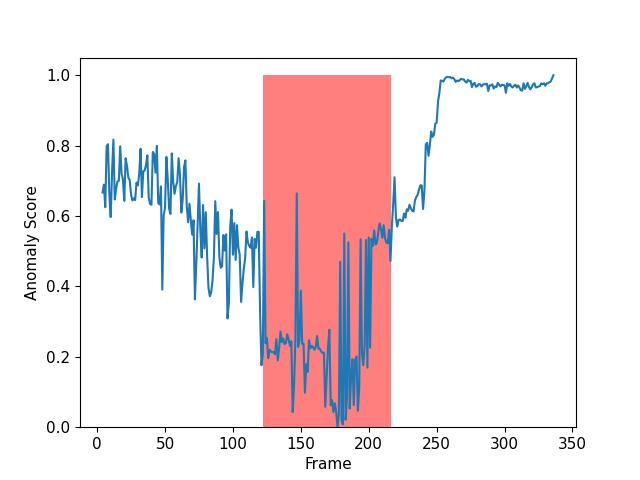

Source data for this figure (header and first rows):
, WPSNR, NWPSNR
004.jpg, 46.03, 0.667
005.jpg, 46.73, 0.689
006.jpg, 44.67, 0.625
007.jpg, 50.27, 0.798
008.jpg, 50.46, 0.804
009.jpg, 45.89, 0.663
010.jpg, 43.74, 0.597
011.jpg, 47.86, 0.724
012.jpg, 50.89, 0.817
013.jpg, 45.37, 0.647
014.jpg, 46.37, 0.678
015.jpg, 47.04, 0.698
016.jpg, 47.09, 0.7
017.jpg, 50.27, 0.798
018.jpg, 47.73, 0.72
019.jpg, 47.22, 0.704
020.jpg, 45.26, 0.643
021.jpg, 49.18, 0.764
022.jpg, 48.45, 0.742
023.jpg, 47.39, 0.709
024.jpg, 47.15, 0.702
025.jpg, 45.78, 0.66
026.jpg, 45.29, 0.644
027.jpg, 45.48, 0.65
028.jpg, 45.32, 0.645
029.jpg, 46.93, 0.695
030.jpg, 46.67, 0.687
031.jpg, 47.72, 0.719
032.jpg, 50.04, 0.791
033.jpg, 45.62, 0.654
034.jpg, 47.98, 0.727
035.jpg, 48.04, 0.729
036.jpg, 48.57, 0.745
037.jpg, 49.44, 0.772
038.jpg, 45.54, 0.652
039.jpg, 44.95, 0.634
040.jpg, 44.88, 0.632
041.jpg, 49.77, 0.782
042.jpg, 49.58, 0.776
043.jpg, 47.85, 0.723
044.jpg, 50.3, 0.799
045.jpg, 45.05, 0.637
046.jpg, 44.92, 0.633
047.jpg, 46.59, 0.684
048.jpg, 37.05, 0.391
049.jpg, 43.93, 0.603
050.jpg, 44.57, 0.622
051.jpg, 49.31, 0.768
052.jpg, 47.26, 0.705
053.jpg, 44.54, 0.621
054.jpg, 44.05, 0.606
055.jpg, 49.62, 0.778
056.jpg, 47.01, 0.697
057.jpg, 45.9, 0.663
058.jpg, 46.62, 0.685
059.jpg, 46.98, 0.696
060.jpg, 49.17, 0.764
061.jpg, 47.64, 0.717
062.jpg, 44.16, 0.61
063.jpg, 45.33, 0.646
... 273 more rows
